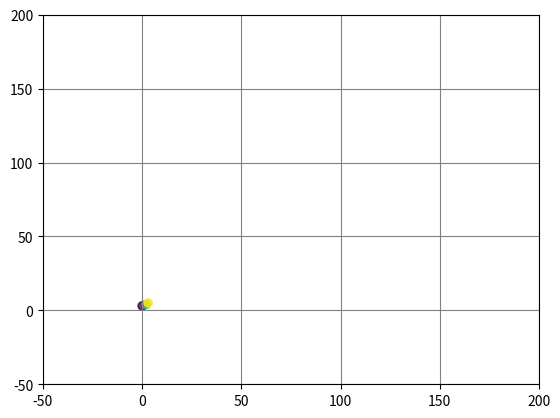

Write Python code to recreate this figure.
#!/usr/bin/env python
# -*- coding: utf-8 -*-
# codigo realizado por
# [redacted]
# [redacted]
# scrits hace uso de una emulacion de trayectoria de la particula.
import matplotlib.pyplot as plt
import matplotlib.animation as animation
import numpy as np

def _update_plot(i,fig,scat):
    scat.set_offsets(([i,pow(i*0.2,2)],[50,50],[100,i]))
    print('Frames : %d' %i)

    return scat,
fig = plt.figure()

x= [0, 2, 3]
y= [3, 4, 5]

ax = fig.add_subplot(111)
ax.grid(True,linestyle = '-', color = '0.5')
ax.set_xlim([-50, 200])
ax.set_ylim([-50, 200])

scat = plt.scatter(x, y, c = x)
scat.set_alpha(0.8)

anim = animation.FuncAnimation(fig, _update_plot, fargs = (fig , scat),
                               frames = 100, interval = 100)
plt.show()
